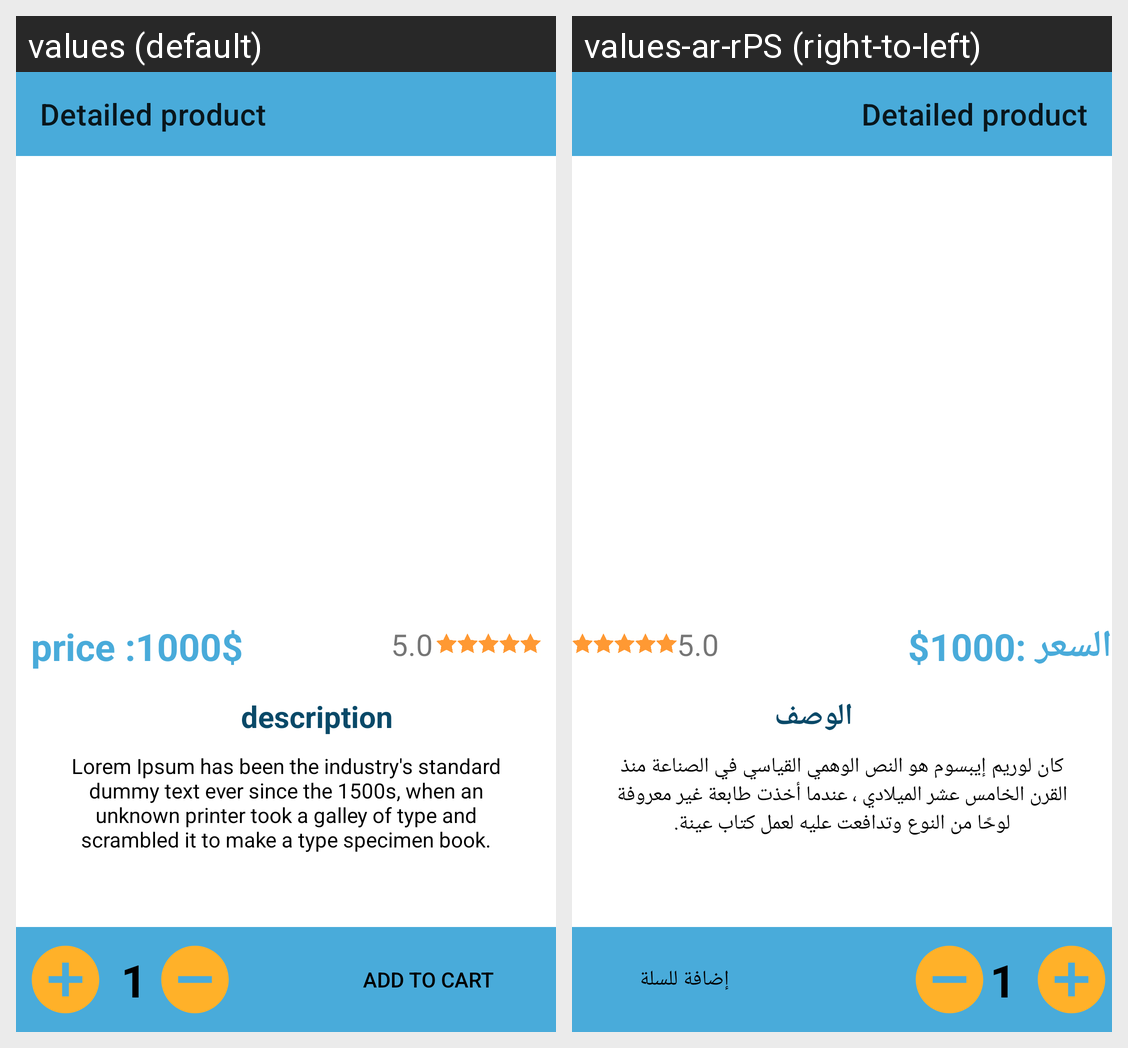

For this localized Android screen grid, give each drawn string resource with its value in every locale shown.
Android screen res/layout/activity_deatiled.xml rendered under 2 locales, left to right: values (default), values-ar-rPS (right-to-left). Device: Nexus 5 (rendered at 1080×1920; each locale shown at half size, 540×960, under a caption strip naming it); theme Theme.TECHSHOP.
Strings drawn on this screen, with the default value and each locale's value (text and hints the layout hard-codes, and strings that could not be matched under every locale, appear in the picture but are not listed):

price_1000
  values: price :1000$
  values-ar-rPS: السعر :1000$

descriptionWord
  values: description
  values-ar-rPS: الوصف

description
  values: Lorem Ipsum has been the industry's standard dummy text ever since the 1500s, when an unknown printer took a galley of type and scrambled it to make a type specimen book.
  values-ar-rPS: كان لوريم إيبسوم هو النص الوهمي القياسي في الصناعة منذ القرن الخامس عشر الميلادي ، عندما أخذت طابعة غير معروفة لوحًا من النوع وتدافعت عليه لعمل كتاب عينة.

amountNumber
  values: 1
  values-ar-rPS: 1

add_to_cart
  values: add to cart
  values-ar-rPS: إضافة للسلة
